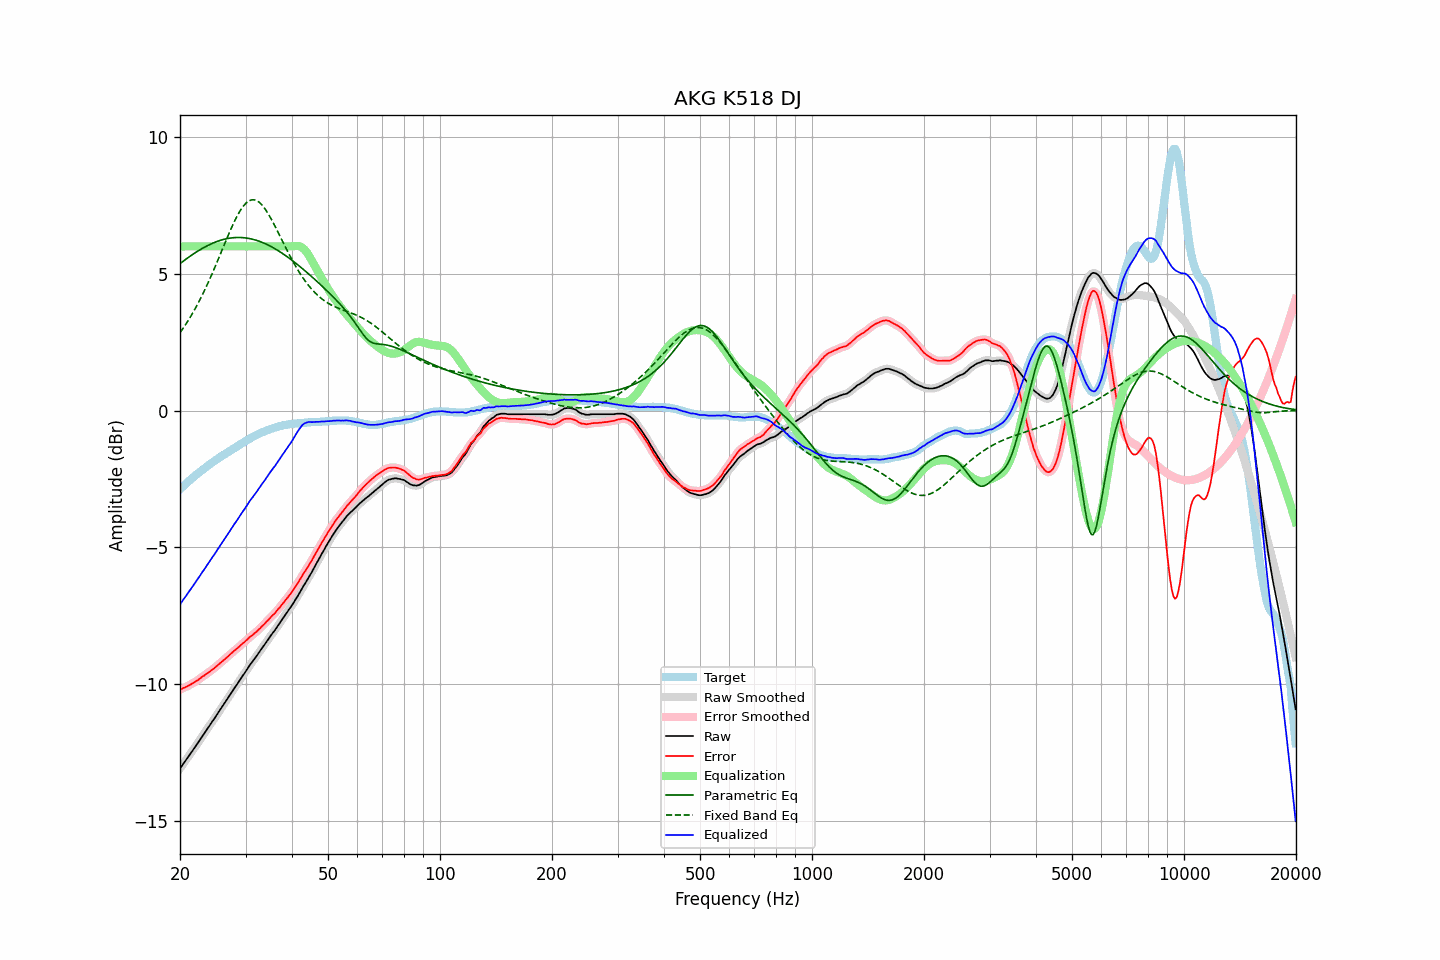

Data behind this chart, as committed beside it:
frequency, raw, error, smoothed, error_smoothed, equalization, parametric_eq, fixed_band_eq, equalized_raw, equalized_smoothed, target
20.00, -13.08, -10.20, -13.09, -10.20, 6.00, 5.37, 2.85, -7.08, -7.09, -2.88
20.20, -13.00, -10.18, -13.00, -10.18, 6.00, 5.42, 2.93, -7.00, -7.00, -2.82
20.40, -12.91, -10.14, -12.92, -10.15, 6.00, 5.46, 3.01, -6.91, -6.92, -2.77
20.61, -12.84, -10.12, -12.83, -10.12, 6.00, 5.50, 3.10, -6.84, -6.83, -2.71
20.81, -12.75, -10.09, -12.75, -10.09, 6.00, 5.55, 3.19, -6.75, -6.75, -2.66
21.02, -12.66, -10.06, -12.67, -10.06, 6.00, 5.59, 3.28, -6.66, -6.67, -2.60
21.23, -12.58, -10.03, -12.58, -10.03, 6.00, 5.63, 3.38, -6.58, -6.58, -2.55
21.44, -12.50, -10.00, -12.50, -10.00, 6.00, 5.67, 3.47, -6.50, -6.50, -2.50
21.66, -12.42, -9.96, -12.42, -9.97, 6.00, 5.71, 3.58, -6.42, -6.42, -2.45
21.87, -12.33, -9.93, -12.33, -9.93, 6.00, 5.75, 3.68, -6.33, -6.33, -2.40
22.09, -12.24, -9.89, -12.25, -9.89, 6.00, 5.79, 3.78, -6.24, -6.25, -2.35
22.31, -12.16, -9.86, -12.16, -9.86, 6.00, 5.83, 3.89, -6.16, -6.16, -2.30
22.54, -12.08, -9.81, -12.07, -9.81, 6.00, 5.86, 4.01, -6.08, -6.07, -2.26
22.76, -11.98, -9.77, -11.99, -9.77, 6.00, 5.90, 4.12, -5.98, -5.99, -2.21
22.99, -11.89, -9.72, -11.90, -9.73, 6.00, 5.93, 4.24, -5.89, -5.90, -2.17
23.22, -11.81, -9.69, -11.81, -9.69, 6.00, 5.96, 4.36, -5.81, -5.81, -2.12
23.45, -11.72, -9.64, -11.72, -9.64, 6.00, 6.00, 4.48, -5.72, -5.72, -2.08
23.69, -11.64, -9.60, -11.64, -9.60, 6.00, 6.03, 4.61, -5.64, -5.64, -2.03
23.92, -11.55, -9.56, -11.55, -9.56, 6.00, 6.05, 4.74, -5.55, -5.55, -1.99
24.16, -11.46, -9.52, -11.46, -9.52, 6.00, 6.08, 4.87, -5.46, -5.46, -1.94
24.40, -11.37, -9.47, -11.38, -9.48, 6.00, 6.11, 5.00, -5.37, -5.38, -1.90
24.65, -11.30, -9.43, -11.29, -9.43, 6.00, 6.13, 5.14, -5.30, -5.29, -1.86
24.89, -11.20, -9.38, -11.20, -9.38, 6.00, 6.16, 5.28, -5.20, -5.20, -1.82
25.14, -11.11, -9.33, -11.11, -9.33, 6.00, 6.18, 5.42, -5.11, -5.11, -1.78
25.39, -11.02, -9.28, -11.02, -9.28, 6.00, 6.20, 5.56, -5.02, -5.02, -1.74
25.65, -10.94, -9.23, -10.93, -9.23, 6.00, 6.22, 5.70, -4.94, -4.93, -1.70
25.91, -10.85, -9.18, -10.85, -9.18, 6.00, 6.24, 5.84, -4.85, -4.85, -1.66
26.16, -10.75, -9.13, -10.76, -9.13, 6.00, 6.25, 5.99, -4.75, -4.76, -1.62
26.43, -10.68, -9.08, -10.67, -9.08, 6.00, 6.27, 6.13, -4.68, -4.67, -1.59
26.69, -10.58, -9.03, -10.58, -9.03, 6.00, 6.28, 6.27, -4.58, -4.58, -1.55
26.96, -10.50, -8.98, -10.50, -8.98, 6.00, 6.29, 6.41, -4.50, -4.50, -1.51
27.23, -10.41, -8.92, -10.41, -8.93, 6.00, 6.30, 6.54, -4.41, -4.41, -1.48
27.50, -10.32, -8.87, -10.31, -8.87, 6.00, 6.31, 6.68, -4.32, -4.31, -1.44
27.77, -10.22, -8.82, -10.22, -8.82, 6.00, 6.32, 6.81, -4.22, -4.22, -1.40
28.05, -10.13, -8.76, -10.14, -8.77, 6.00, 6.32, 6.93, -4.13, -4.14, -1.37
28.33, -10.05, -8.72, -10.05, -8.72, 6.00, 6.32, 7.05, -4.05, -4.05, -1.33
28.62, -9.97, -8.67, -9.96, -8.67, 6.00, 6.33, 7.16, -3.97, -3.96, -1.29
28.90, -9.87, -8.62, -9.87, -8.62, 6.00, 6.33, 7.26, -3.87, -3.87, -1.25
29.19, -9.78, -8.56, -9.78, -8.57, 6.00, 6.32, 7.36, -3.78, -3.78, -1.22
29.48, -9.69, -8.51, -9.70, -8.52, 6.00, 6.32, 7.44, -3.69, -3.70, -1.18
29.78, -9.62, -8.47, -9.61, -8.47, 6.00, 6.32, 7.52, -3.62, -3.61, -1.14
30.08, -9.53, -8.41, -9.53, -8.42, 6.00, 6.31, 7.58, -3.53, -3.53, -1.11
30.38, -9.44, -8.36, -9.43, -8.36, 6.00, 6.30, 7.63, -3.44, -3.43, -1.07
30.68, -9.34, -8.30, -9.35, -8.31, 6.00, 6.29, 7.67, -3.34, -3.35, -1.04
30.99, -9.26, -8.25, -9.26, -8.26, 6.00, 6.28, 7.69, -3.26, -3.26, -1.00
31.30, -9.19, -8.21, -9.18, -8.21, 6.00, 6.26, 7.70, -3.19, -3.18, -0.97
31.61, -9.10, -8.16, -9.10, -8.16, 6.00, 6.25, 7.70, -3.10, -3.10, -0.94
31.93, -9.03, -8.11, -9.03, -8.11, 6.00, 6.23, 7.69, -3.03, -3.03, -0.91
32.24, -8.94, -8.06, -8.94, -8.06, 6.00, 6.21, 7.66, -2.94, -2.94, -0.88
32.57, -8.86, -8.00, -8.86, -8.00, 6.00, 6.19, 7.62, -2.86, -2.86, -0.85
32.89, -8.77, -7.95, -8.77, -7.95, 6.00, 6.17, 7.57, -2.77, -2.77, -0.82
33.22, -8.68, -7.88, -8.69, -7.89, 6.00, 6.15, 7.51, -2.68, -2.69, -0.80
33.55, -8.60, -7.83, -8.60, -7.83, 6.00, 6.13, 7.44, -2.60, -2.60, -0.77
33.89, -8.52, -7.77, -8.52, -7.77, 6.00, 6.10, 7.36, -2.52, -2.52, -0.75
34.23, -8.44, -7.70, -8.44, -7.71, 6.00, 6.07, 7.28, -2.44, -2.44, -0.73
34.57, -8.35, -7.65, -8.35, -7.65, 6.00, 6.04, 7.18, -2.35, -2.35, -0.70
34.92, -8.27, -7.58, -8.27, -7.58, 6.00, 6.01, 7.08, -2.27, -2.27, -0.68
35.27, -8.19, -7.52, -8.19, -7.53, 6.00, 5.98, 6.97, -2.19, -2.19, -0.66
35.62, -8.11, -7.46, -8.11, -7.46, 6.00, 5.95, 6.86, -2.11, -2.11, -0.64
35.97, -8.03, -7.41, -8.03, -7.40, 6.00, 5.92, 6.75, -2.03, -2.03, -0.62
... 635 more rows
